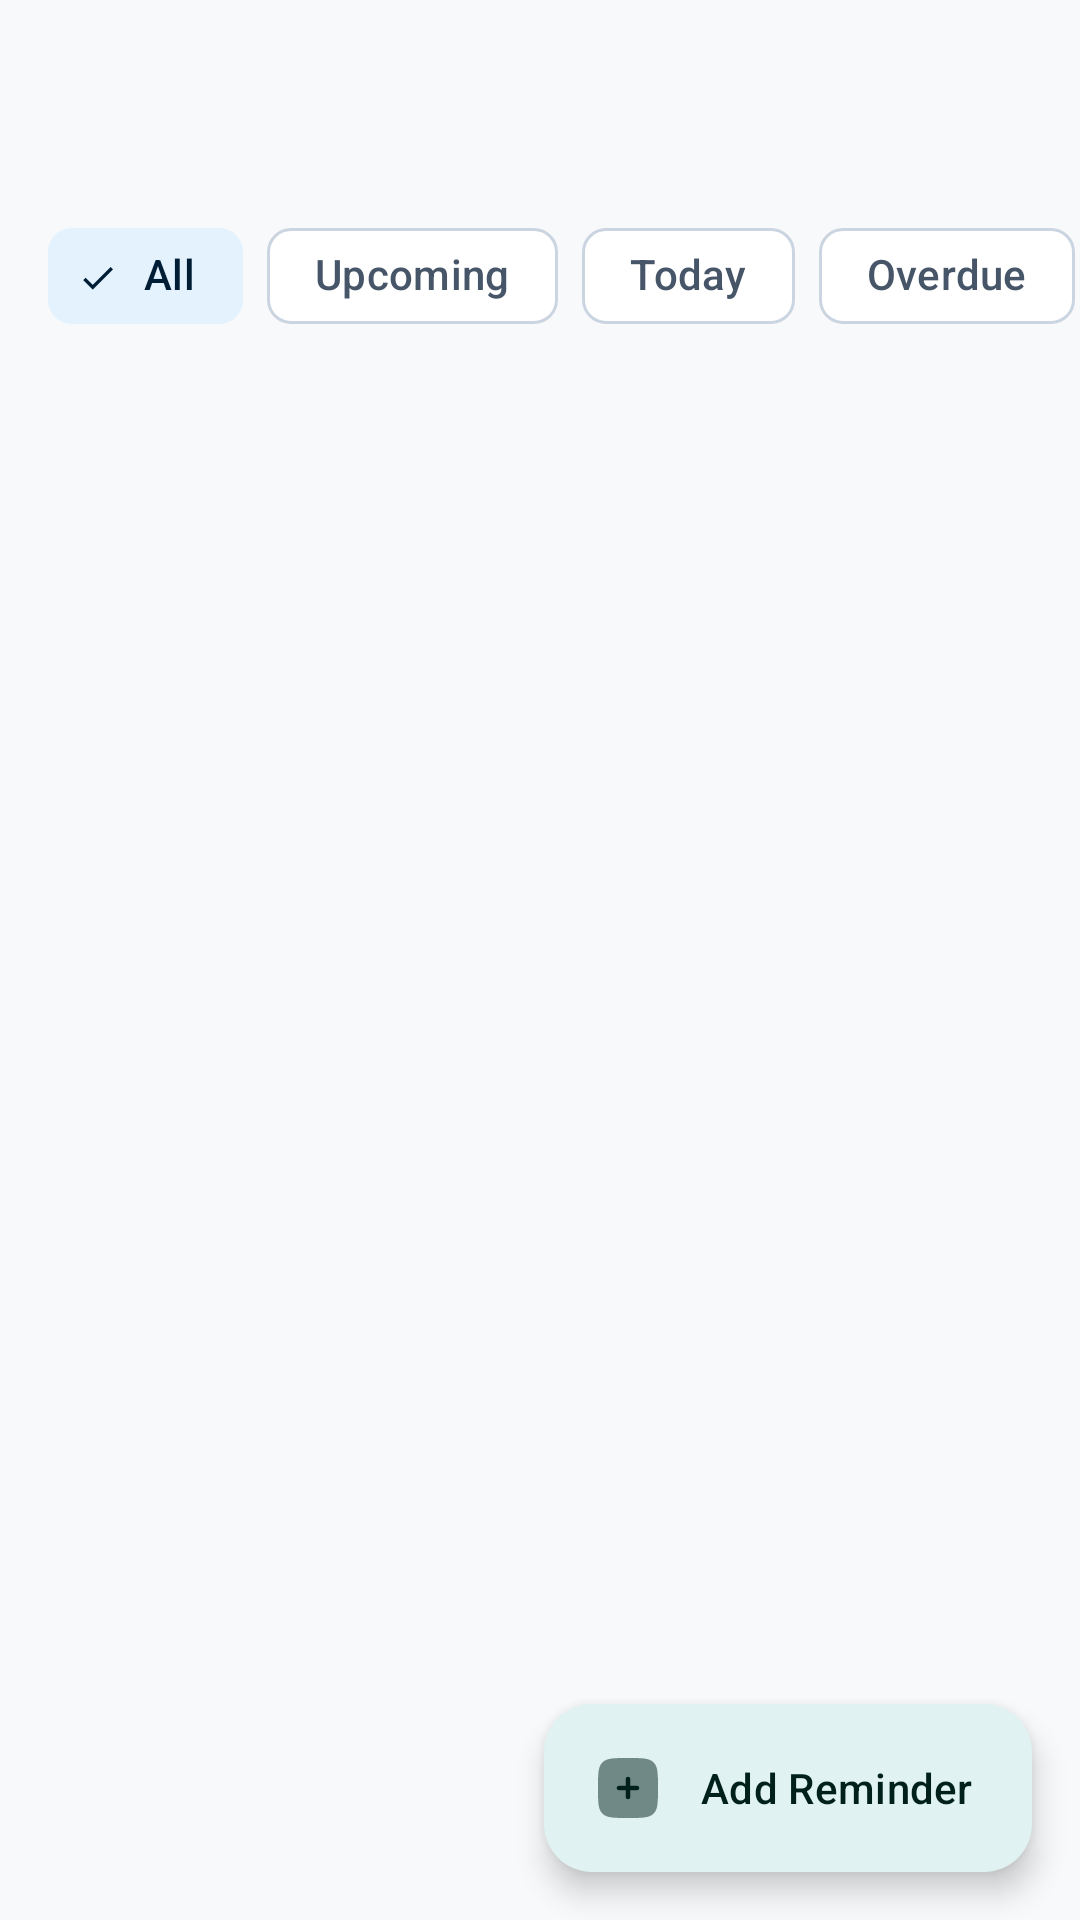

Android layout source for this screen:
<!-- AndroidManifest.xml: application theme Theme.RobHouseRental -->
<!-- res/layout/activity_reminders.xml -->
<?xml version="1.0" encoding="utf-8"?>
<androidx.coordinatorlayout.widget.CoordinatorLayout
    xmlns:android="http://schemas.android.com/apk/res/android"
    xmlns:app="http://schemas.android.com/apk/res-auto"
    android:layout_width="match_parent"
    android:layout_height="match_parent"
    android:fitsSystemWindows="true">

    <LinearLayout
        android:layout_width="match_parent"
        android:layout_height="match_parent"
        android:orientation="vertical">

        <com.google.android.material.appbar.MaterialToolbar
            android:id="@+id/toolbarReminders"
            android:layout_width="match_parent"
            android:layout_height="?attr/actionBarSize"
            android:title="@string/reminders_title"
            app:navigationIcon="@drawable/ic_arrow_back" />

        <HorizontalScrollView
            android:layout_width="match_parent"
            android:layout_height="wrap_content"
            android:scrollbars="none">

            <com.google.android.material.chip.ChipGroup
                android:id="@+id/chipGroupReminderState"
                android:layout_width="wrap_content"
                android:layout_height="wrap_content"
                android:paddingHorizontal="16dp"
                android:paddingVertical="4dp"
                app:singleSelection="true">

                <com.google.android.material.chip.Chip
                    android:id="@+id/chipReminderAll"
                    style="@style/Widget.Material3.Chip.Filter"
                    android:layout_width="wrap_content"
                    android:layout_height="wrap_content"
                    android:checked="true"
                    android:text="@string/all" />

                <com.google.android.material.chip.Chip
                    android:id="@+id/chipReminderUpcoming"
                    style="@style/Widget.Material3.Chip.Filter"
                    android:layout_width="wrap_content"
                    android:layout_height="wrap_content"
                    android:text="@string/reminder_state_upcoming" />

                <com.google.android.material.chip.Chip
                    android:id="@+id/chipReminderToday"
                    style="@style/Widget.Material3.Chip.Filter"
                    android:layout_width="wrap_content"
                    android:layout_height="wrap_content"
                    android:text="@string/reminder_state_today" />

                <com.google.android.material.chip.Chip
                    android:id="@+id/chipReminderOverdue"
                    style="@style/Widget.Material3.Chip.Filter"
                    android:layout_width="wrap_content"
                    android:layout_height="wrap_content"
                    android:text="@string/reminder_state_overdue" />

                <com.google.android.material.chip.Chip
                    android:id="@+id/chipReminderCompleted"
                    style="@style/Widget.Material3.Chip.Filter"
                    android:layout_width="wrap_content"
                    android:layout_height="wrap_content"
                    android:text="@string/reminder_state_completed" />

            </com.google.android.material.chip.ChipGroup>

        </HorizontalScrollView>

        <FrameLayout
            android:layout_width="match_parent"
            android:layout_height="0dp"
            android:layout_weight="1">

            <androidx.recyclerview.widget.RecyclerView
                android:id="@+id/recyclerReminders"
                android:layout_width="match_parent"
                android:layout_height="match_parent"
                android:clipToPadding="false"
                android:padding="16dp" />

            <LinearLayout
                android:id="@+id/layoutEmptyReminders"
                android:layout_width="wrap_content"
                android:layout_height="wrap_content"
                android:layout_gravity="center"
                android:gravity="center"
                android:orientation="vertical"
                android:padding="32dp"
                android:visibility="gone">

                <com.google.android.material.card.MaterialCardView
                    android:layout_width="72dp"
                    android:layout_height="72dp"
                    android:layout_gravity="center_horizontal"
                    app:cardBackgroundColor="?attr/colorPrimaryContainer"
                    app:cardCornerRadius="20dp"
                    app:cardElevation="0dp"
                    app:strokeWidth="0dp">

                    <ImageView
                        android:layout_width="36dp"
                        android:layout_height="36dp"
                        android:layout_gravity="center"
                        android:src="@drawable/ic_notifications"
                        app:tint="?attr/colorOnPrimaryContainer" />

                </com.google.android.material.card.MaterialCardView>

                <TextView
                    android:id="@+id/tvEmptyReminders"
                    android:layout_width="wrap_content"
                    android:layout_height="wrap_content"
                    android:layout_marginTop="16dp"
                    android:gravity="center"
                    android:text="@string/empty_reminders"
                    android:textSize="16sp" />

            </LinearLayout>

        </FrameLayout>

    </LinearLayout>

    <com.google.android.material.floatingactionbutton.ExtendedFloatingActionButton
        android:id="@+id/fabAddReminder"
        android:layout_width="wrap_content"
        android:layout_height="wrap_content"
        android:layout_gravity="bottom|end"
        android:layout_margin="16dp"
        android:text="@string/add_reminder"
        app:icon="@drawable/ic_add" />

</androidx.coordinatorlayout.widget.CoordinatorLayout>
<!-- resources referenced by this layout -->
<resources>
  <!-- drawable ic_add (drawable) -->
  <vector xmlns:android="http://schemas.android.com/apk/res/android" android:height="30dp" android:viewportHeight="24" android:viewportWidth="24" android:width="30dp">
        
      <path android:fillAlpha="0.5" android:fillColor="#1C274C" android:pathData="M12,22C7.286,22 4.929,22 3.464,20.535C2,19.071 2,16.714 2,12C2,7.286 2,4.929 3.464,3.464C4.929,2 7.286,2 12,2C16.714,2 19.071,2 20.535,3.464C22,4.929 22,7.286 22,12C22,16.714 22,19.071 20.535,20.535C19.071,22 16.714,22 12,22Z" android:strokeAlpha="0.5"/>
        
      <path android:fillColor="#1C274C" android:pathData="M12,8.25C12.414,8.25 12.75,8.586 12.75,9V11.25H15C15.414,11.25 15.75,11.586 15.75,12C15.75,12.414 15.414,12.75 15,12.75H12.75L12.75,15C12.75,15.414 12.414,15.75 12,15.75C11.586,15.75 11.25,15.414 11.25,15V12.75H9C8.586,12.75 8.25,12.414 8.25,12C8.25,11.586 8.586,11.25 9,11.25H11.25L11.25,9C11.25,8.586 11.586,8.25 12,8.25Z"/>
      
  </vector>
  <!-- drawable ic_notifications (drawable) -->
  <vector xmlns:android="http://schemas.android.com/apk/res/android" android:height="24dp" android:viewportHeight="20" android:viewportWidth="20" android:width="24dp">
        
      <path android:fillColor="#000000" android:pathData="M4,8a6,6 0,0 1,4.03 -5.67,2 2,0 1,1 3.95,0A6,6 0,0 1,16 8v6l3,2v1L1,17v-1l3,-2L4,8zM12,18a2,2 0,1 1,-4 0h4z"/>
      
  </vector>
  <string name="add_reminder">Add Reminder</string>
  <string name="all">All</string>
  <string name="empty_reminders">No reminders found.</string>
  <string name="reminder_state_completed">Completed</string>
  <string name="reminder_state_overdue">Overdue</string>
  <string name="reminder_state_today">Today</string>
  <string name="reminder_state_upcoming">Upcoming</string>
  <string name="reminders_title">Reminders</string>
  <style name="Theme.RobHouseRental" parent="Base.Theme.RobHouseRental" />
  <color name="md_theme_primary">#00695C</color>
  <color name="md_theme_onPrimary">#FFFFFF</color>
  <color name="md_theme_primaryContainer">#E0F2F1</color>
  <color name="md_theme_onPrimaryContainer">#00201A</color>
  <color name="md_theme_secondary">#1565C0</color>
  <color name="md_theme_onSecondary">#FFFFFF</color>
  <color name="md_theme_secondaryContainer">#E3F2FD</color>
  <color name="md_theme_onSecondaryContainer">#001D36</color>
  <color name="md_theme_tertiary">#6D4C41</color>
  <color name="md_theme_onTertiary">#FFFFFF</color>
  <color name="md_theme_tertiaryContainer">#EFEBE9</color>
  <color name="md_theme_onTertiaryContainer">#25150F</color>
  <color name="md_theme_background">#F8F9FA</color>
  <color name="md_theme_onBackground">#191C1D</color>
  <color name="md_theme_surface">#FFFFFF</color>
  <color name="md_theme_onSurface">#191C1D</color>
  <color name="md_theme_surfaceVariant">#F1F5F9</color>
  <color name="md_theme_onSurfaceVariant">#475569</color>
  <color name="md_theme_outline">#CBD5E1</color>
  <style name="Widget.App.CardView" parent="Widget.Material3.CardView.Elevated">
          <item name="cardCornerRadius">16dp</item>
          <item name="cardElevation">1dp</item>
          <item name="strokeWidth">1dp</item>
          <item name="strokeColor">@color/md_theme_outlineVariant</item>
          <item name="cardBackgroundColor">@color/md_theme_surface</item>
      </style>
  <color name="md_theme_outlineVariant">#E2E8F0</color>
</resources>
